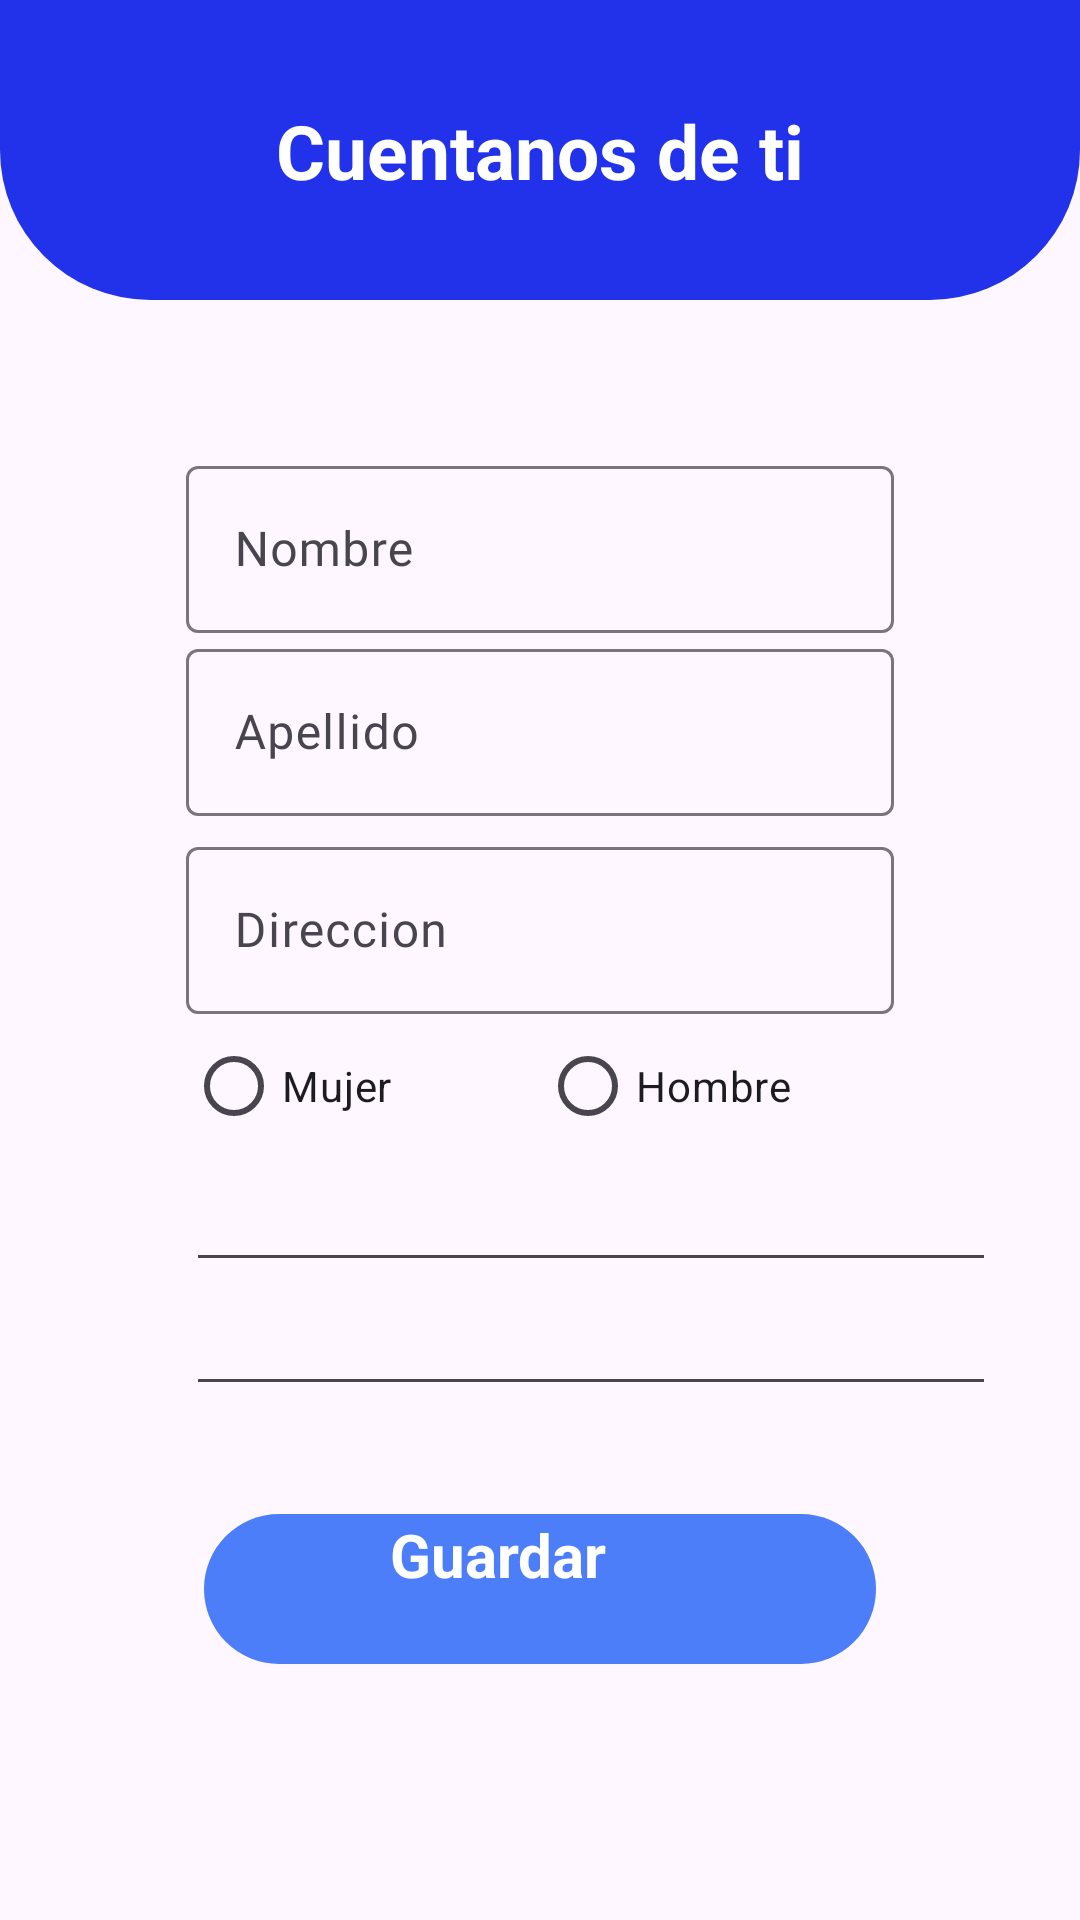

Layout XML and referenced resources for this Android screen:
<!-- AndroidManifest.xml: application theme Theme.AppMedisistAndroid -->
<!-- res/layout/activity_paciente_crear.xml -->
<?xml version="1.0" encoding="utf-8"?>
<androidx.constraintlayout.widget.ConstraintLayout xmlns:android="http://schemas.android.com/apk/res/android"
    xmlns:app="http://schemas.android.com/apk/res-auto"
    xmlns:tools="http://schemas.android.com/tools"
    android:layout_width="match_parent"
    android:layout_height="match_parent">


    <LinearLayout
        android:layout_width="match_parent"
        android:layout_height="match_parent"
        android:orientation="vertical">

        <androidx.constraintlayout.widget.ConstraintLayout
            android:layout_width="match_parent"
            android:layout_height="100dp"
            android:background="@drawable/top_dashboard_background">

            <TextView
                android:id="@+id/textViewDatosPacientee"
                android:layout_width="wrap_content"
                android:layout_height="wrap_content"
                android:text="Cuentanos de ti"
                android:textColor="@color/white"
                android:textSize="25sp"
                android:textStyle="bold"
                app:layout_constraintBottom_toBottomOf="parent"
                app:layout_constraintEnd_toEndOf="parent"
                app:layout_constraintStart_toStartOf="parent"
                app:layout_constraintTop_toTopOf="parent"
                tools:layout_editor_absoluteY="33dp" />
        </androidx.constraintlayout.widget.ConstraintLayout>

        <LinearLayout
            android:id="@+id/linearLayoutPacientee"
            android:layout_width="match_parent"
            android:layout_height="wrap_content"
            android:layout_marginStart="32dp"
            android:layout_marginTop="20dp"
            android:layout_marginEnd="32dp"
            android:orientation="vertical"

            >

            <androidx.constraintlayout.widget.ConstraintLayout
                android:id="@+id/constraintLayout"
                android:layout_width="match_parent"
                android:layout_height="wrap_content"
                app:layout_constraintBottom_toBottomOf="parent"
                app:layout_constraintVertical_bias="0.232"
                tools:layout_editor_absoluteX="-16dp">

                <com.google.android.material.textfield.TextInputLayout
                    android:id="@+id/textInputLayoutNombrePacientee"
                    android:layout_width="match_parent"
                    android:layout_height="wrap_content"
                    android:layout_marginLeft="30dp"
                    android:layout_marginTop="30dp"
                    android:layout_marginRight="30dp"
                    android:hint="@string/nombrepaciente"
                    app:layout_constraintEnd_toEndOf="parent"
                    app:layout_constraintHorizontal_bias="0.0"
                    app:layout_constraintStart_toStartOf="parent"
                    app:layout_constraintTop_toTopOf="parent">

                    <com.google.android.material.textfield.TextInputEditText
                        android:id="@+id/textInputEditTextNombrePacientee"
                        android:layout_width="match_parent"
                        android:layout_height="wrap_content"

                        android:drawableRight="@drawable/ic_name"
                        android:fontFamily="@font/poppinsmedium"
                        tools:targetApi="jelly_bean" />

                </com.google.android.material.textfield.TextInputLayout>
            </androidx.constraintlayout.widget.ConstraintLayout>

            <androidx.constraintlayout.widget.ConstraintLayout
                android:id="@+id/constraintLayoutApPacc"
                android:layout_width="match_parent"
                android:layout_height="wrap_content"
                app:layout_constraintBottom_toBottomOf="parent"
                app:layout_constraintVertical_bias="0.232"
                tools:layout_editor_absoluteX="-16dp">
                <com.google.android.material.textfield.TextInputLayout
                    android:id="@+id/textInputLayoutApellidoPacientee"
                    android:layout_width="match_parent"
                    android:layout_height="wrap_content"
                    android:layout_marginLeft="30dp"
                    android:layout_marginTop="30dp"
                    android:layout_marginRight="30dp"
                    android:hint="@string/apellidopaciente"
                    app:layout_constraintBottom_toBottomOf="@+id/constraintLayoutApPacc"
                    >

                    <com.google.android.material.textfield.TextInputEditText
                        android:id="@+id/textInputEditTextApellidoPacientee"
                        android:layout_width="match_parent"
                        android:layout_height="wrap_content"

                        android:drawableRight="@drawable/ic_name"
                        android:fontFamily="@font/poppinsmedium"
                        tools:targetApi="jelly_bean" />

                </com.google.android.material.textfield.TextInputLayout>
            </androidx.constraintlayout.widget.ConstraintLayout>

            <androidx.constraintlayout.widget.ConstraintLayout
                android:id="@+id/constraintLayoutDireccionn"
                android:layout_width="match_parent"
                android:layout_height="wrap_content"
                app:layout_constraintBottom_toBottomOf="parent"
                app:layout_constraintVertical_bias="0.232"
                tools:layout_editor_absoluteX="-16dp">

                <com.google.android.material.textfield.TextInputLayout
                    android:id="@+id/textInputLayoutDireccionPacientee"
                    android:layout_width="match_parent"
                    android:layout_height="wrap_content"
                    android:layout_marginLeft="30dp"
                    android:layout_marginTop="5dp"
                    android:layout_marginRight="30dp"
                    android:hint="@string/direccionpac"
                    app:layout_constraintEnd_toEndOf="parent"
                    app:layout_constraintHorizontal_bias="0.0"
                    app:layout_constraintStart_toStartOf="parent"
                    app:layout_constraintTop_toTopOf="parent">

                    <com.google.android.material.textfield.TextInputEditText
                        android:id="@+id/textInputEditTextDireccionPacientee"
                        android:layout_width="match_parent"
                        android:layout_height="wrap_content"

                        android:drawableRight="@drawable/ic_name"
                        android:fontFamily="@font/poppinsmedium"
                        tools:targetApi="jelly_bean" />

                </com.google.android.material.textfield.TextInputLayout>
            </androidx.constraintlayout.widget.ConstraintLayout>
            <androidx.constraintlayout.widget.ConstraintLayout
                android:id="@+id/constraintLayoutGeneroPacc"
                android:layout_width="match_parent"
                android:layout_height="wrap_content"
                app:layout_constraintBottom_toBottomOf="parent"
                app:layout_constraintVertical_bias="0.232"
                tools:layout_editor_absoluteX="-16dp">

                <LinearLayout
                    android:layout_width="match_parent"
                    android:layout_height="match_parent"
                    android:orientation="horizontal"
                    android:layout_marginLeft="30dp"
                    android:layout_marginRight="30dp">

                    <RadioButton
                        android:id="@+id/radioButtonMujerPacc"
                        android:layout_width="40dp"
                        android:layout_height="wrap_content"
                        android:layout_weight="1"
                        android:text="Mujer" />

                    <RadioButton
                        android:id="@+id/radioButtonHombrePacc"
                        android:layout_width="40dp"
                        android:layout_height="wrap_content"
                        android:layout_weight="1"
                        android:text="Hombre" />
                </LinearLayout>

            </androidx.constraintlayout.widget.ConstraintLayout>


            <androidx.constraintlayout.widget.ConstraintLayout
                android:layout_width="290dp"
                android:layout_height="match_parent"
                android:layout_marginLeft="30dp"
                >

                <EditText
                    android:id="@+id/editTextDateFechaNacPacc"
                    android:layout_width="290dp"
                    android:layout_height="wrap_content"
                    android:ems="10"
                    android:inputType="date"
                    tools:ignore="MissingConstraints" />
            </androidx.constraintlayout.widget.ConstraintLayout>

            <androidx.constraintlayout.widget.ConstraintLayout
                android:layout_width="match_parent"
                android:layout_height="match_parent"
                android:layout_marginLeft="30dp">

                <EditText
                    android:id="@+id/editTextPhoneTelPac"
                    android:layout_width="290dp"
                    android:layout_height="wrap_content"
                    android:ems="10"
                    android:inputType="phone"
                    tools:ignore="MissingConstraints" />
            </androidx.constraintlayout.widget.ConstraintLayout>



            <androidx.constraintlayout.widget.ConstraintLayout
                android:id="@+id/layPacienteBotonn"
                android:layout_width="match_parent"
                android:layout_height="50dp"
                android:layout_margin="36dp"
                android:background="@drawable/top_banner_background"
                android:baselineAligned="false"
                app:layout_constraintTop_toBottomOf="@+id/textInputLayoutApellidoPaciente">

                <TextView
                    android:id="@+id/GuardarCuentaPacienteUsuarioo"
                    android:layout_width="220dp"
                    android:layout_height="64dp"
                    android:text="Guardar"
                    android:textColor="@color/white"
                    android:layout_marginLeft="120dp"
                    android:textSize="20sp"
                    android:textStyle="bold"
                    app:layout_constraintEnd_toEndOf="parent"
                    app:layout_constraintStart_toStartOf="parent"
                    app:layout_constraintTop_toTopOf="parent" />
            </androidx.constraintlayout.widget.ConstraintLayout>


        </LinearLayout>
    </LinearLayout>
</androidx.constraintlayout.widget.ConstraintLayout>
<!-- resources referenced by this layout -->
<resources>
  <color name="white">#FFFFFFFF</color>
  <!-- drawable top_banner_background (drawable) -->
  <?xml version="1.0" encoding="utf-8"?>
  <selector xmlns:android="http://schemas.android.com/apk/res/android">
  
      <item>
          <shape android:shape="rectangle">
              <solid android:color="@color/purple"/>
              <corners android:radius="25sp"/>
          </shape>
      </item>
  </selector>
  <!-- drawable top_dashboard_background (drawable) -->
  <?xml version="1.0" encoding="utf-8"?>
  <selector xmlns:android="http://schemas.android.com/apk/res/android">
  <item>
      <shape android:shape="rectangle">
          <corners android:bottomRightRadius="50dp" android:bottomLeftRadius="50dp"/>
          <solid android:color="@color/blue"></solid>
      </shape>
  </item>
  </selector>
  <string name="apellidopaciente">Apellido</string>
  <string name="direccionpac">Direccion</string>
  <string name="nombrepaciente">Nombre</string>
  <style name="Theme.AppMedisistAndroid" parent="Base.Theme.AppMedisistAndroid" />
  <color name="purple">#4D7EFA</color>
  <color name="blue">#2232EB</color>
  <style name="Base.Theme.AppMedisistAndroid" parent="Theme.Material3.DayNight.NoActionBar">
          
          
      </style>
</resources>
